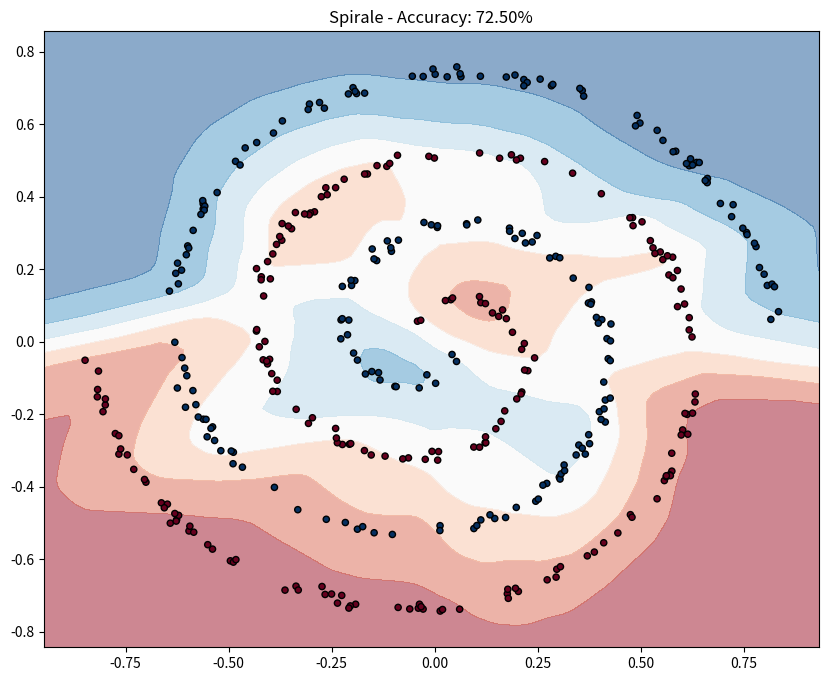

Recreate this plot in Python.
import numpy as np
import matplotlib
matplotlib.use('Agg')
import matplotlib.pyplot as plt

def generate_spiral(n_points=400, noise=0.15, seed=42):
    np.random.seed(seed)
    n = n_points // 2
    theta = np.sqrt(np.random.rand(n)) * 4 * np.pi 
    
    # Spirale 1
    X0 = np.c_[-np.cos(theta) * theta + np.random.randn(n) * noise,
               np.sin(theta) * theta + np.random.randn(n) * noise]
    # Spirale 2
    X1 = np.c_[np.cos(theta) * theta + np.random.randn(n) * noise,
               -np.sin(theta) * theta + np.random.randn(n) * noise]
    
    X = np.vstack([X0, X1]) / 15.0 # Normalisation pour aider la convergence
    y = np.hstack([np.zeros(n), np.ones(n)])
    return X, y

def sigmoid(x):
    return 1 / (1 + np.exp(-x))

def relu(x):
    return np.maximum(0, x)

def relu_grad(x):
    return (x > 0).astype(float)

def bce_loss(y_true, y_pred):
    y_pred = np.clip(y_pred, 1e-7, 1 - 1e-7)
    return -np.mean(y_true * np.log(y_pred) + (1 - y_true) * np.log(1 - y_pred))

# 1. Préparation des données
X, y = generate_spiral(n_points=400, noise=0.15)
n_samples = len(y)

# 2. Initialisation He (Améliorée)
np.random.seed(42)
# On utilise 64 neurones par couche
W1 = np.random.randn(2, 64) * np.sqrt(2 / 2)
b1 = np.zeros(64)
W2 = np.random.randn(64, 64) * np.sqrt(2 / 64)
b2 = np.zeros(64)
W3 = np.random.randn(64, 1) * np.sqrt(2 / 64)
b3 = np.zeros(1)

# 3. Hyperparamètres ajustés
lr = 0.05 # Augmenté pour accélérer la convergence
n_epochs = 5000 # Augmenté pour laisser le temps de sculpter la spirale
losses = []

print("Entraînement Profond (2-64-64-1) - Objectif > 90%...")

for epoch in range(n_epochs):
    # --- FORWARD ---
    z1 = np.dot(X, W1) + b1
    a1 = relu(z1)
    
    z2 = np.dot(a1, W2) + b2
    a2 = relu(z2)
    
    z3 = np.dot(a2, W3) + b3
    y_pred_raw = sigmoid(z3)
    y_pred = y_pred_raw.flatten()
    
    # Loss
    loss = bce_loss(y, y_pred)
    losses.append(loss)
    
    # --- BACKWARD ---
    err3 = y_pred_raw - y.reshape(-1, 1)
    dW3 = np.dot(a2.T, err3) / n_samples
    db3 = np.mean(err3, axis=0)
    
    err2 = np.dot(err3, W3.T) * relu_grad(z2)
    dW2 = np.dot(a1.T, err2) / n_samples
    db2 = np.mean(err2, axis=0)
    
    err1 = np.dot(err2, W2.T) * relu_grad(z1)
    dW1 = np.dot(X.T, err1) / n_samples
    db1 = np.mean(err1, axis=0)
    
    # --- UPDATE ---
    W1 -= lr * dW1
    b1 -= lr * db1
    W2 -= lr * dW2
    b2 -= lr * db2
    W3 -= lr * dW3
    b3 -= lr * db3
    
    if epoch % 1000 == 0:
        acc = np.mean((y_pred > 0.5) == y)
        print(f"Epoch {epoch:4d} | Loss: {loss:.4f} | Accuracy: {acc:.2%}")

# --- RÉSULTATS ---
final_acc = np.mean((y_pred > 0.5) == y)
print(f"\nLoss finale : {losses[-1]:.4f}")
print(f"Accuracy finale : {final_acc:.2%}")

# --- PLOT FINAL ---
h = 0.02
xx, yy = np.meshgrid(np.arange(X[:, 0].min() - 0.1, X[:, 0].max() + 0.1, h),
                     np.arange(X[:, 1].min() - 0.1, X[:, 1].max() + 0.1, h))
grid = np.c_[xx.ravel(), yy.ravel()]
a1g = relu(np.dot(grid, W1) + b1)
a2g = relu(np.dot(a1g, W2) + b2)
zg = sigmoid(np.dot(a2g, W3) + b3).reshape(xx.shape)

plt.figure(figsize=(10, 8))
plt.contourf(xx, yy, zg, alpha=0.5, cmap='RdBu')
plt.scatter(X[:, 0], X[:, 1], c=y, cmap='RdBu', s=20, edgecolors='k')
plt.title(f"Spirale - Accuracy: {final_acc:.2%}")
plt.savefig("phase4_spirale_success.png")
